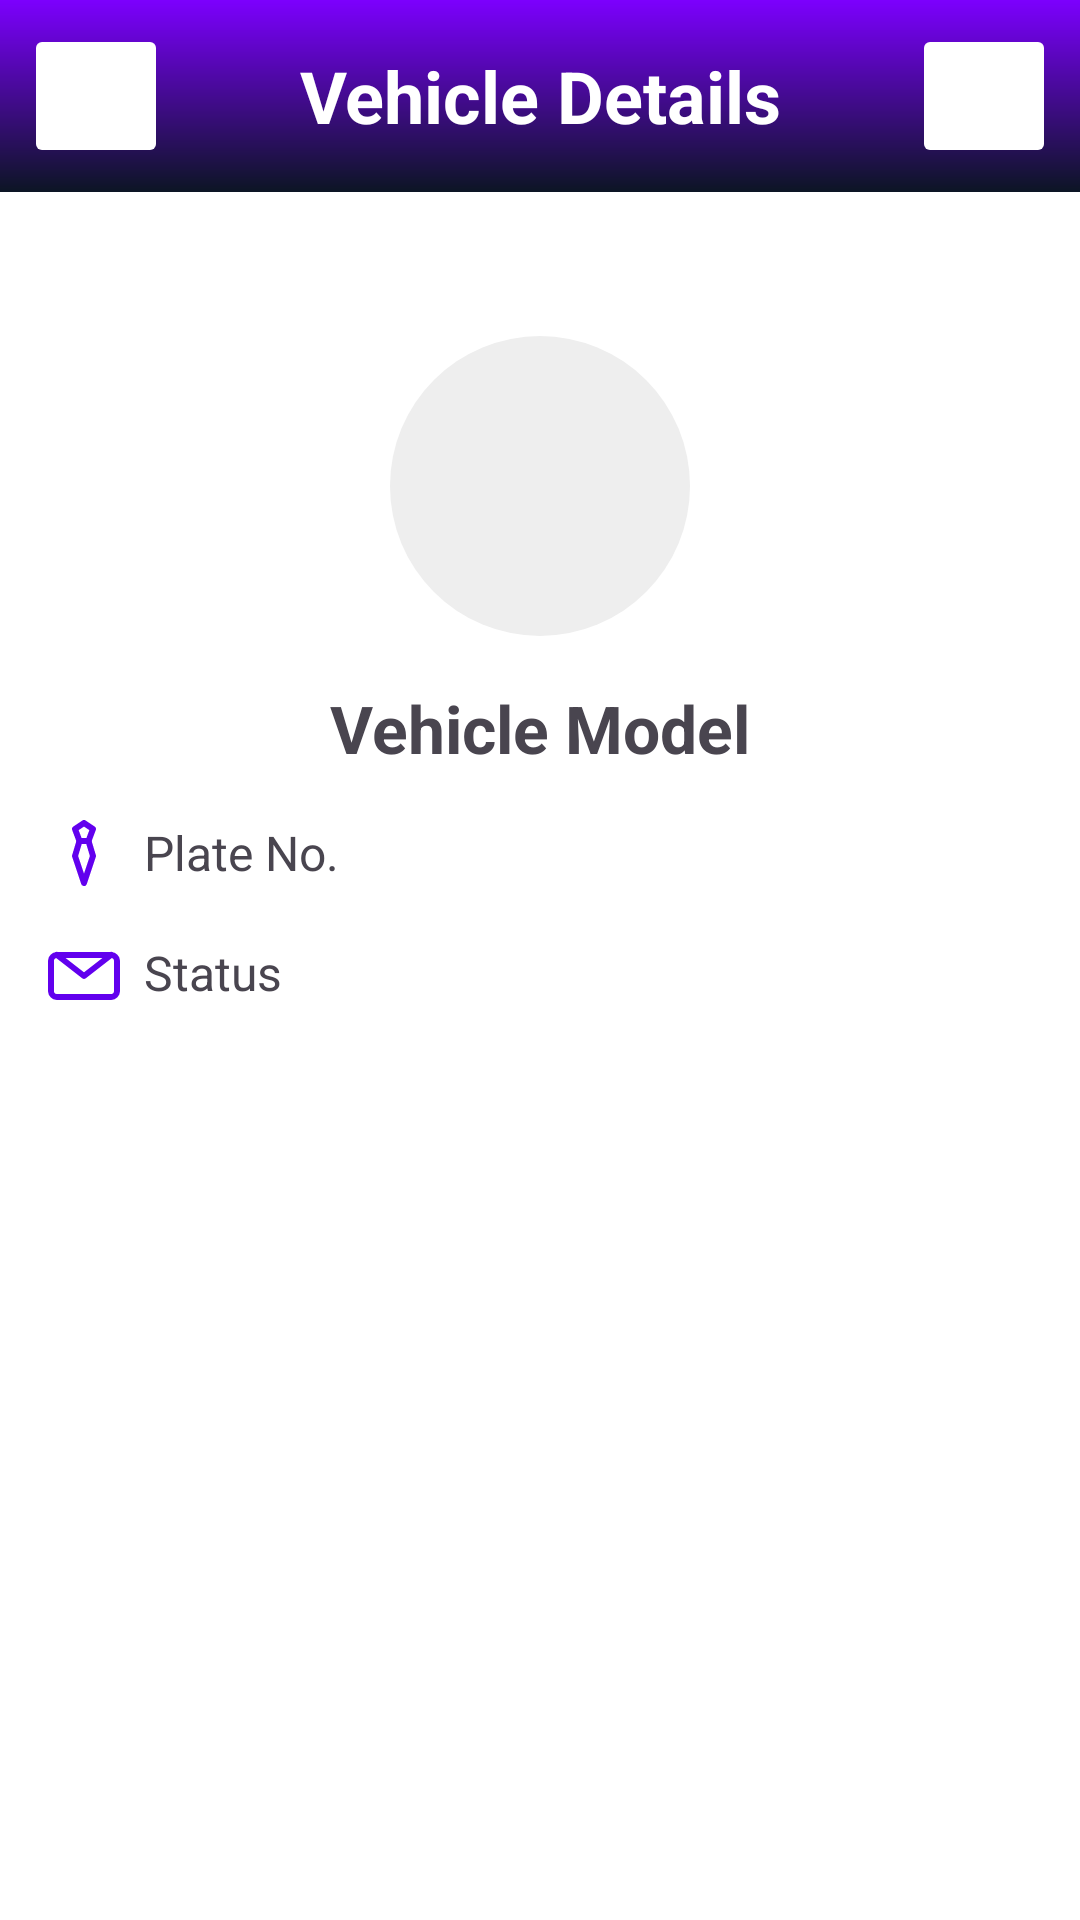

Write the Android layout XML for this screen, with the resource values it uses.
<!-- AndroidManifest.xml: application theme Theme.Inventory -->
<!-- res/layout/activity_view_vehicle.xml -->
<?xml version="1.0" encoding="utf-8"?>
<androidx.constraintlayout.widget.ConstraintLayout xmlns:android="http://schemas.android.com/apk/res/android"
    android:layout_width="match_parent"
    android:layout_height="match_parent"
    xmlns:app="http://schemas.android.com/apk/res-auto"
    android:background="@color/white">

    <LinearLayout
        android:id="@+id/title"
        android:layout_width="match_parent"
        android:layout_height="wrap_content"
        android:orientation="horizontal"
        android:gravity="center_vertical"
        android:padding="8dp"
        app:layout_constraintTop_toTopOf="parent"
        android:background="@drawable/bg_gradient_main">

        <ImageButton
            android:id="@+id/btn_close"
            android:layout_width="48dp"
            android:layout_height="48dp"
            android:src="@drawable/ic_x"
            app:tint="@color/white"
            android:backgroundTint="@color/zxing_transparent"
            android:contentDescription="@string/button"
            android:foreground="?android:attr/selectableItemBackground"/>

        <TextView
            android:layout_width="0dp"
            android:layout_weight="1"
            android:layout_height="wrap_content"
            android:text="@string/vehicle_details"
            android:textStyle="bold"
            android:textSize="24sp"
            android:textColor="@color/white"
            android:gravity="center"/>

        <ImageButton
            android:id="@+id/btn_edit"
            android:layout_width="48dp"
            android:layout_height="48dp"
            android:src="@drawable/ic_edit_2"
            app:tint="@color/white"
            android:backgroundTint="@color/zxing_transparent"
            android:contentDescription="@string/button"
            android:foreground="?android:attr/selectableItemBackground"/>

    </LinearLayout>

    <ScrollView
        android:layout_width="match_parent"
        android:layout_height="0dp"
        app:layout_constraintTop_toBottomOf="@id/title"
        app:layout_constraintBottom_toBottomOf="parent"
        app:layout_constraintStart_toStartOf="parent"
        app:layout_constraintEnd_toEndOf="parent">

        <LinearLayout
            android:layout_width="match_parent"
            android:layout_height="wrap_content"
            android:orientation="vertical"
            android:padding="16dp">

            <RelativeLayout
                android:layout_width="wrap_content"
                android:layout_height="wrap_content"
                android:layout_gravity="center_horizontal"
                android:layout_marginTop="32dp"
                android:gravity="bottom">

                <ImageView
                    android:id="@+id/profile"
                    android:layout_width="100dp"
                    android:layout_height="100dp"
                    android:src="@drawable/bg_circle"
                    android:contentDescription="@string/profile"/>

                <ImageButton
                    android:id="@+id/btn_select_profile"
                    android:layout_width="48dp"
                    android:layout_height="48dp"
                    android:src="@drawable/ic_camera"
                    android:background="@color/transparent"
                    android:layout_alignBottom="@id/profile"
                    android:layout_alignEnd="@id/profile"
                    app:tint="@color/purple_500"
                    android:contentDescription="@string/button" />

            </RelativeLayout>

            <TextView
                android:id="@+id/tv_name"
                android:layout_width="wrap_content"
                android:layout_height="wrap_content"
                android:text="@string/vehicle_model"
                android:textSize="22sp"
                android:textStyle="bold"
                android:layout_marginTop="16dp"
                android:layout_gravity="center_horizontal"/>

            <TextView
                android:id="@+id/tv_contact_no"
                android:layout_width="wrap_content"
                android:layout_height="wrap_content"
                android:text="@string/plate_no"
                android:textSize="16sp"
                android:layout_marginTop="16dp"
                android:drawablePadding="8dp"
                app:drawableStartCompat="@drawable/ic_necktie"
                app:drawableTint="@color/purple_500"/>

            <TextView
                android:id="@+id/tv_email"
                android:layout_width="wrap_content"
                android:layout_height="wrap_content"
                android:text="@string/status"
                android:textSize="16sp"
                android:layout_marginTop="16dp"
                android:drawablePadding="8dp"
                app:drawableStartCompat="@drawable/ic_envelope"
                app:drawableTint="@color/purple_500"/>

        </LinearLayout>

    </ScrollView>

    <RelativeLayout
        android:id="@+id/progress_group"
        android:layout_width="match_parent"
        android:layout_height="match_parent"
        android:background="#20000000"
        android:elevation="20dp"
        android:gravity="center"
        android:visibility="gone">

        <ProgressBar
            android:layout_width="84dp"
            android:layout_height="84dp"
            android:indeterminateTint="@color/purple_500"/>

    </RelativeLayout>

</androidx.constraintlayout.widget.ConstraintLayout>
<!-- resources referenced by this layout -->
<resources>
  <color name="purple_500">#FF6200EE</color>
  <color name="transparent">#00000000</color>
  <color name="white">#FFFFFFFF</color>
  <!-- drawable bg_circle (drawable) -->
  <?xml version="1.0" encoding="utf-8"?>
  <selector xmlns:android="http://schemas.android.com/apk/res/android">
      <item>
          <shape android:shape="oval">
              <solid android:color="#eee" />
          </shape>
      </item>
  </selector>
  <!-- drawable bg_gradient_main (drawable) -->
  <?xml version="1.0" encoding="utf-8"?>
  <shape xmlns:android="http://schemas.android.com/apk/res/android">
      <gradient
          android:angle="90"
          android:startColor="@color/bg_gradient_bottom"
          android:endColor="@color/bg_gradient_top"
          android:type="linear"/>
  </shape>
  <!-- drawable ic_edit_2 (drawable) -->
  <vector xmlns:android="http://schemas.android.com/apk/res/android"
      android:width="24dp"
      android:height="24dp"
      android:viewportWidth="24"
      android:viewportHeight="24">
    <path
        android:pathData="M17,3a2.828,2.828 0,1 1,4 4L7.5,20.5 2,22l1.5,-5.5L17,3z"
        android:strokeLineJoin="round"
        android:strokeWidth="2"
        android:fillColor="#00000000"
        android:strokeColor="@color/black"
        android:strokeLineCap="round"/>
  </vector>
  <!-- drawable ic_envelope (drawable) -->
  <vector xmlns:android="http://schemas.android.com/apk/res/android"
      android:width="24dp"
      android:height="24dp"
      android:viewportWidth="24"
      android:viewportHeight="24">
      <path
          android:pathData="M3,5h18a2,2 0,0 1,2 2v10a2,2 0,0 1,-2 2H3a2,2 0,0 1,-2 -2V7a2,2 0,0 1,2 -2z"
          android:strokeLineJoin="round"
          android:strokeWidth="2"
          android:fillColor="#00000000"
          android:strokeColor="@color/black"
          android:strokeLineCap="round"/>
      <path
          android:pathData="M3,5l9,7l9,-7"
          android:strokeLineJoin="round"
          android:strokeWidth="2"
          android:fillColor="#00000000"
          android:strokeColor="@color/black"
          android:strokeLineCap="round"/>
  </vector>
  <!-- drawable ic_necktie (drawable) -->
  <vector xmlns:android="http://schemas.android.com/apk/res/android"
      android:width="24dp"
      android:height="24dp"
      android:viewportWidth="24"
      android:viewportHeight="24">
      <path
          android:pathData="M9,3l3,-2l3,2l-1.5,4h-3z"
          android:strokeLineJoin="round"
          android:strokeWidth="2"
          android:fillColor="#00000000"
          android:strokeColor="@color/black"
          android:strokeLineCap="round"/>
      <path
          android:pathData="M10.5,7h3L15,12l-3,9l-3,-9z"
          android:strokeLineJoin="round"
          android:strokeWidth="2"
          android:fillColor="#00000000"
          android:strokeColor="@color/black"
          android:strokeLineCap="round"/>
  </vector>
  <string name="button">ImageButton</string>
  <string name="plate_no">Plate No.</string>
  <string name="profile">Profile</string>
  <string name="status">Status</string>
  <string name="vehicle_details">Vehicle Details</string>
  <string name="vehicle_model">Vehicle Model</string>
  <style name="Theme.Inventory" parent="Theme.MaterialComponents.DayNight.DarkActionBar">
          
          <item name="colorPrimary">@color/purple_500</item>
          <item name="colorPrimaryVariant">@color/purple_700</item>
          <item name="colorOnPrimary">@color/white</item>
          
          <item name="colorSecondary">@color/teal_200</item>
          <item name="colorSecondaryVariant">@color/teal_700</item>
          <item name="colorOnSecondary">@color/black</item>
          
          <item name="android:statusBarColor">?attr/colorPrimaryVariant</item>
          
      </style>
  <color name="bg_gradient_bottom">#0C1524</color>
  <color name="bg_gradient_top">#7C00FE</color>
  <color name="black">#FF000000</color>
  <color name="purple_700">#FF3700B3</color>
  <color name="teal_200">#FF03DAC5</color>
  <color name="teal_700">#FF018786</color>
</resources>
